Run: headless pygame with SDL's dummy video driver; simulated clock (each Clock.tick advances the game by its frame time, no real sleeping); random seed 0; keys injected as events and as key.get_pressed() state; no mouse input.
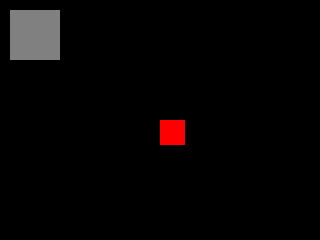
Frame 1 of 4 · flips 1–60 · no input
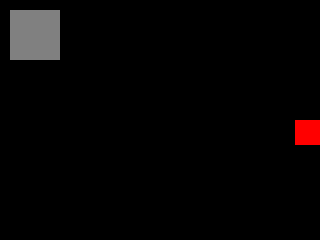
Frame 2 of 4 · flips 61–180 · tapped SPACE, RETURN · held RIGHT (→), D
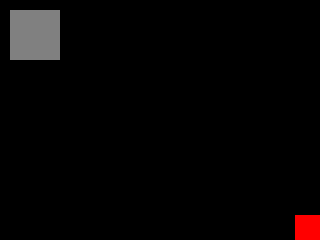
Frame 3 of 4 · flips 181–300 · held DOWN (↓), S
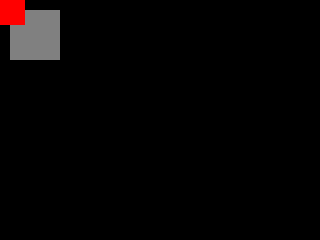
Frame 4 of 4 · flips 301–420 · held LEFT (←), A, UP (↑), W

The pygame program that drew these frames:

#!/usr/bin/python
# vim: set fileencoding=utf-8

# Demonstrační příklady využívající knihovnu Pygame

# Příklad číslo 19: použití spritů, pohyblivý sprite

#
#  (C) Copyright 2020  Pavel Tisnovsky
#
#  All rights reserved. This program and the accompanying materials
#  are made available under the terms of the Eclipse Public License v1.0
#  which accompanies this distribution, and is available at
#  http://www.eclipse.org/legal/epl-v10.html
#
#  Contributors:
#      Pavel Tisnovsky
#

import sys

import pygame

# Nutno importovat kvůli konstantám QUIT atd.
from pygame.locals import K_ESCAPE, KEYDOWN, KEYUP, QUIT

# Velikost okna aplikace
WIDTH = 320
HEIGHT = 240


# Třída představující sprite zobrazený jako jednobarevný čtverec.
class BlockySprite(pygame.sprite.Sprite):
    # Konstruktor
    def __init__(self, color, size, x, y):
        # Nejprve je nutné zavolat konstruktor předka,
        # tj. konstruktor třídy pygame.sprite.Sprite:
        pygame.sprite.Sprite.__init__(self)

        # Vytvoření obrázku představujícího vizuální obraz spritu:
        self.image = pygame.Surface([size, size])
        self.image.fill(color)

        # Vytvoření obalového obdélníku
        # (velikost se získá z rozměru obrázku)
        self.rect = self.image.get_rect()
        self.rect.x = x
        self.rect.y = y

        # Počáteční rychlost spritu
        self.speed_x = 0
        self.speed_y = 0


# Inicializace knihovny Pygame
pygame.init()

clock = pygame.time.Clock()

# Vytvoření okna pro vykreslování
display = pygame.display.set_mode([WIDTH, HEIGHT])

# Nastavení titulku okna
pygame.display.set_caption("Pygame test #19")

# Konstanty s n-ticemi představujícími základní barvy
BLACK = (0, 0, 0)
RED = (255, 0, 0)
GRAY = (128, 128, 128)

# Objekt sdružující všechny sprity
all_sprites = pygame.sprite.Group()

# Vytvoření dvojice spritů - zdi a hráče
wall = BlockySprite(GRAY, 50, 10, 10)
player = BlockySprite(RED, 25, WIDTH / 2, HEIGHT / 2)

# Přidání dvojice spritů do seznamu
all_sprites.add(wall)
all_sprites.add(player)


# Posun všech spritů ve skupině na základě jejich rychlosti
def move_sprites(sprite_group, playground_width, playground_height):
    for sprite in sprite_group:
        # Posun spritu
        sprite.rect.x = sprite.rect.x + sprite.speed_x
        sprite.rect.y = sprite.rect.y + sprite.speed_y
        # Kontrola, zda sprite nenarazil do okraju okna
        if sprite.rect.x < 0:
            sprite.rect.x = 0
            sprite.speed_x = 0
        if sprite.rect.x + sprite.rect.width > playground_width:
            sprite.rect.x = playground_width - sprite.rect.width
            sprite.speed_x = 0
        if sprite.rect.y < 0:
            sprite.rect.y = 0
            sprite.speed_y = 0
        if sprite.rect.y + sprite.rect.height > playground_height:
            sprite.rect.y = playground_height - sprite.rect.height
            sprite.speed_y = 0


# Vykreslení celé scény na obrazovku
def draw_scene(display, background_color, sprite_group):
    # Vyplnění plochy okna černou barvou
    display.fill(background_color)
    # Vykreslení celé skupiny spritů do bufferu
    sprite_group.draw(display)
    # Obnovení obsahu obrazovky (překlopení zadního a předního bufferu)
    pygame.display.update()


# Hlavní herní smyčka
while True:
    # Načtení a zpracování všech událostí z fronty
    for event in pygame.event.get():
        if event.type == QUIT:
            pygame.quit()
            sys.exit()
        if event.type == KEYDOWN:
            if event.key == K_ESCAPE:
                pygame.quit()
                sys.exit()
            # Stiskem kurzorových kláves je možné měnit směr pohybu spritu
            elif event.key == pygame.K_LEFT:
                player.speed_x = -3
            elif event.key == pygame.K_RIGHT:
                player.speed_x = +3
            elif event.key == pygame.K_UP:
                player.speed_y = -3
            elif event.key == pygame.K_DOWN:
                player.speed_y = +3
        if event.type == KEYUP:
            # Puštění kurzorových kláves vede k zastavení pohybu spritu
            if event.key == pygame.K_LEFT:
                player.speed_x = 0
            elif event.key == pygame.K_RIGHT:
                player.speed_x = 0
            elif event.key == pygame.K_UP:
                player.speed_y = 0
            elif event.key == pygame.K_DOWN:
                player.speed_y = 0

    move_sprites(all_sprites, display.get_width(), display.get_height())
    draw_scene(display, BLACK, all_sprites)
    clock.tick(20)

# finito
